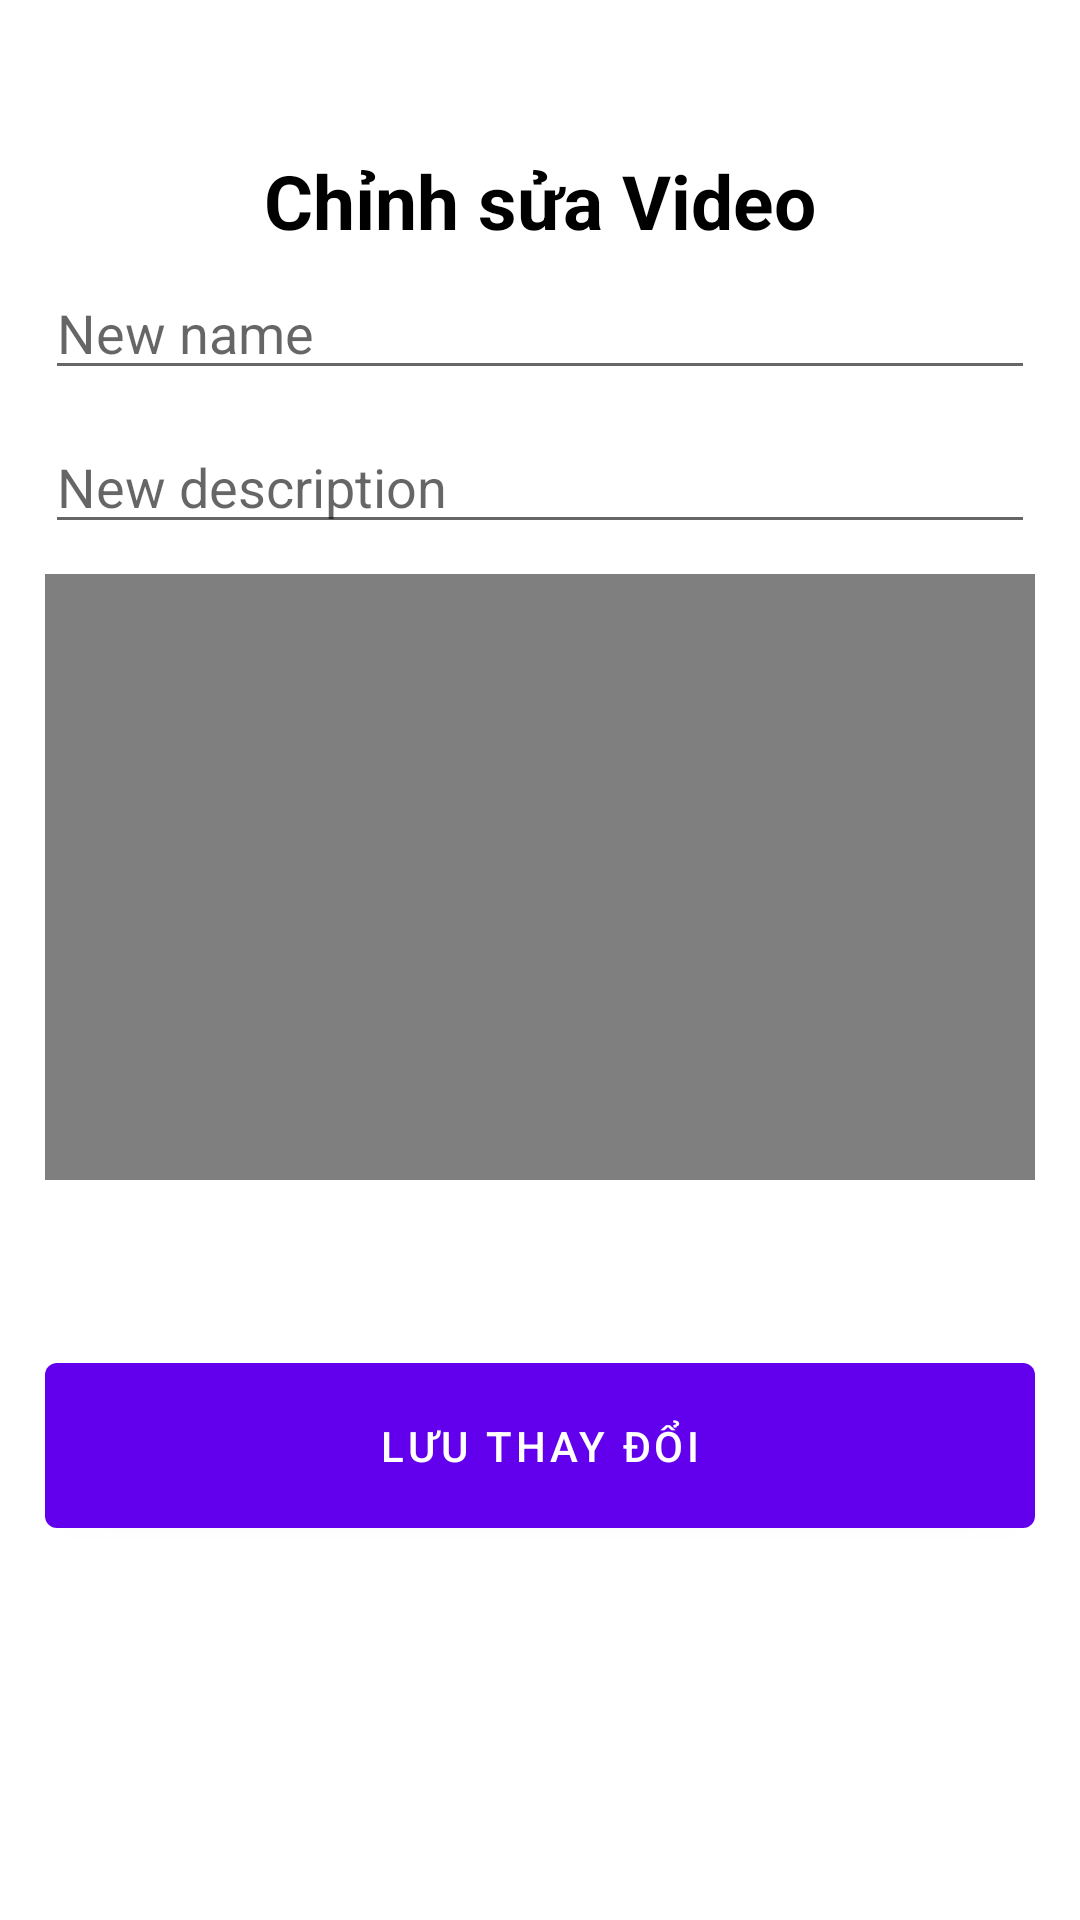

Layout XML and referenced resources for this Android screen:
<!-- AndroidManifest.xml: application theme Theme.KINTUBE -->
<!-- res/layout/activity_update_video.xml -->
<?xml version="1.0" encoding="utf-8"?>
<androidx.constraintlayout.widget.ConstraintLayout xmlns:android="http://schemas.android.com/apk/res/android"
    xmlns:tools="http://schemas.android.com/tools"
    android:id="@+id/frameTao"
    android:layout_width="match_parent"
    android:layout_height="match_parent"
    android:orientation="vertical"
    android:padding="15dp"
    tools:context=".Fragments.TrangchuFragment">

    <ScrollView
        android:layout_width="match_parent"
        android:layout_height="match_parent"
        android:layout_marginTop="35dp">



        <LinearLayout
            android:layout_width="match_parent"
            android:layout_height="match_parent"
            android:orientation="vertical">

            <TextView
                android:layout_width="match_parent"
                android:layout_height="wrap_content"
                android:text="Chỉnh sửa Video"
                android:textSize="25dp"
                android:textColor="@color/black"
                android:textStyle="bold"
                android:textAlignment="center" />

            <EditText
                android:id="@+id/edt_newName"
                android:layout_width="match_parent"
                android:layout_height="wrap_content"
                android:layout_marginTop="5dp"
                android:layout_marginBottom="5dp"
                android:hint="New name" />

            <EditText
                android:id="@+id/edt_newDescription"
                android:layout_width="match_parent"
                android:layout_height="wrap_content"
                android:layout_marginTop="5dp"
                android:layout_marginBottom="5dp"
                android:hint="New description" />

            <VideoView
                android:id="@+id/videoUpdateFromGallery"
                android:layout_width="match_parent"
                android:layout_height="202dp"
                android:layout_marginTop="5dp"
                android:layout_marginBottom="5dp" />

            <Button
                android:id="@+id/btn_updateVideo"
                android:layout_width="match_parent"
                android:layout_height="wrap_content"
                android:layout_marginTop="50dp"
                android:padding="18dp"
                android:text="Lưu thay đổi" />
        </LinearLayout>
    </ScrollView>

</androidx.constraintlayout.widget.ConstraintLayout>
<!-- resources referenced by this layout -->
<resources>
  <color name="black">#FF000000</color>
  <style name="Theme.KINTUBE" parent="Theme.MaterialComponents.DayNight.NoActionBar">
          
          <item name="colorPrimary">@color/purple_500</item>
          <item name="colorPrimaryVariant">@color/purple_700</item>
          <item name="colorOnPrimary">@color/white</item>
          
          <item name="colorSecondary">@color/teal_200</item>
          <item name="colorSecondaryVariant">@color/teal_700</item>
          <item name="colorOnSecondary">@color/black</item>
          
          <item name="android:statusBarColor">?attr/colorPrimaryVariant</item>
          
      </style>
  <color name="purple_500">#FF6200EE</color>
  <color name="purple_700">#FF3700B3</color>
  <color name="white">#FFFFFFFF</color>
  <color name="teal_200">#FF03DAC5</color>
  <color name="teal_700">#FF018786</color>
</resources>
